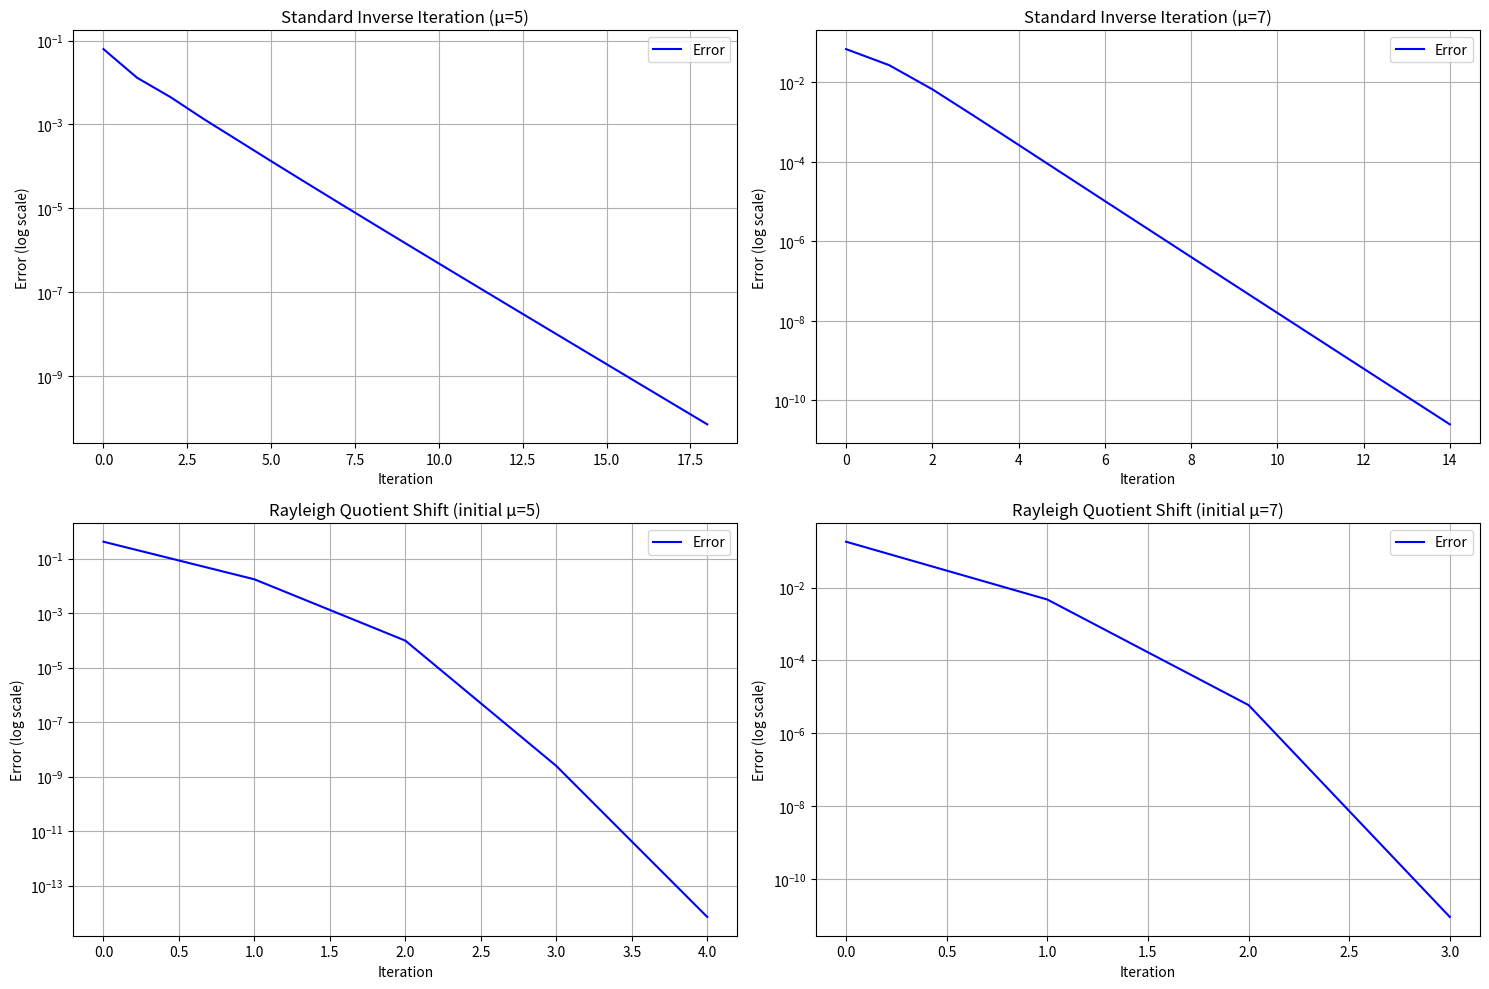

Here is the Python script that generated this plot:
import numpy as np
import matplotlib.pyplot as plt
from numpy.linalg import eig, solve

def inverse_iteration(A, mu, max_iter=100, tol=1e-10, use_rayleigh=False):
    """
    Implement inverse iteration method with optional Rayleigh quotient shift.
    Returns convergence history of eigenvalue and eigenvector errors.
    """
    n = A.shape[0]
    
    # Get true eigenvalues and eigenvectors for error calculation
    eigenvalues, eigenvectors = eig(A)
    
    # Initialize random vector
    x = np.random.randn(n)
    x = x / np.linalg.norm(x)
    
    # Initialize storage for convergence history
    eigenvalue_errors = []
    eigenvector_errors = []
    
    # Find closest eigenvalue/vector to shift
    idx = np.argmin(abs(eigenvalues - mu))
    true_eigenvalue = eigenvalues[idx]
    true_eigenvector = eigenvectors[:, idx]
    
    # Ensure consistent direction
    if np.dot(x, true_eigenvector) < 0:
        true_eigenvector = -true_eigenvector
    
    shift = mu
    for k in range(max_iter):
        # Solve linear system
        y = solve(A - shift * np.eye(n), x)
        
        # Normalize
        x_new = y / np.linalg.norm(y)
        
        # Calculate Rayleigh quotient
        rayleigh = (x_new.T @ A @ x_new) / (x_new.T @ x_new)
        
        # Update shift if using Rayleigh quotient
        if use_rayleigh:
            shift = rayleigh
            
        # Ensure consistent direction
        if np.dot(x_new, true_eigenvector) < 0:
            x_new = -x_new
            
        # Calculate errors
        eigenvalue_error = abs(rayleigh - true_eigenvalue)
        eigenvector_error = np.linalg.norm(x_new - true_eigenvector)
        
        # Store errors
        eigenvalue_errors.append(eigenvalue_error)
        eigenvector_errors.append(eigenvector_error)
        
        # Update vector
        x = x_new
        
        # Check convergence
        if eigenvalue_error < tol:
            break
            
    return eigenvalue_errors, eigenvector_errors, rayleigh, x

def plot_convergence(errors, title):
    """Plot convergence behavior in semi-logarithmic scale."""
    iterations = range(len(errors))
    
    plt.semilogy(iterations, errors, 'b-', label='Error')
    plt.grid(True)
    plt.xlabel('Iteration')
    plt.ylabel('Error (log scale)')
    plt.title(title)
    plt.legend()

def main():
    # Define test matrix
    A = np.array([[3, 2, 1],
                  [2, 3, 1],
                  [1, 2, 3]])
    
    # Test shifts
    shifts = [5, 7]
    
    plt.figure(figsize=(15, 10))
    
    # Test with standard inverse iteration
    for i, mu in enumerate(shifts, 1):
        eigenvalue_errors, eigenvector_errors, final_eigenvalue, final_eigenvector = inverse_iteration(A, mu)
        
        plt.subplot(2, 2, i)
        plot_convergence(eigenvalue_errors, f'Standard Inverse Iteration (μ={mu})')
        
        print(f"\nResults for shift μ={mu}:")
        print(f"Final eigenvalue: {final_eigenvalue:.6f}")
        print(f"Final eigenvector: {final_eigenvector}")
        
    # Test with Rayleigh quotient shift
    for i, mu in enumerate(shifts, 3):
        eigenvalue_errors, eigenvector_errors, final_eigenvalue, final_eigenvector = inverse_iteration(A, mu, use_rayleigh=True)
        
        plt.subplot(2, 2, i)
        plot_convergence(eigenvalue_errors, f'Rayleigh Quotient Shift (initial μ={mu})')
        
        print(f"\nResults for Rayleigh quotient shift (initial μ={mu}):")
        print(f"Final eigenvalue: {final_eigenvalue:.6f}")
        print(f"Final eigenvector: {final_eigenvector}")
    
    plt.tight_layout()
    plt.show()

if __name__ == "__main__":
    main()
